Labelled photos from "Weedcottonberli", an image-classification folder in RituGaba/Weedcottonberli. The possible labels are: cotton, weed.

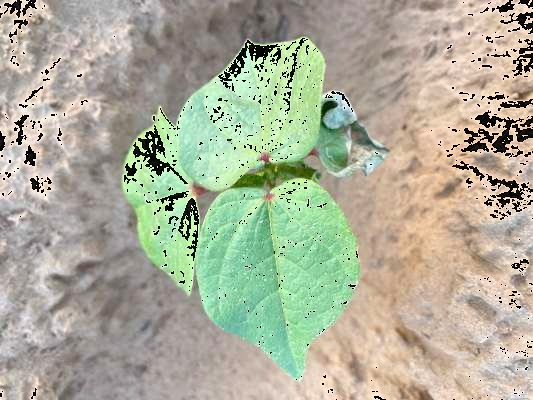
Label: cotton

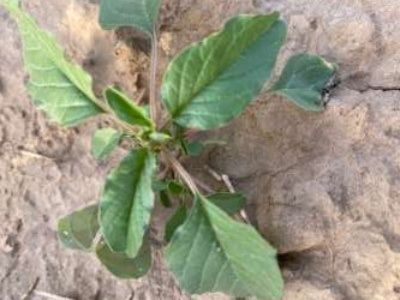
Label: weed

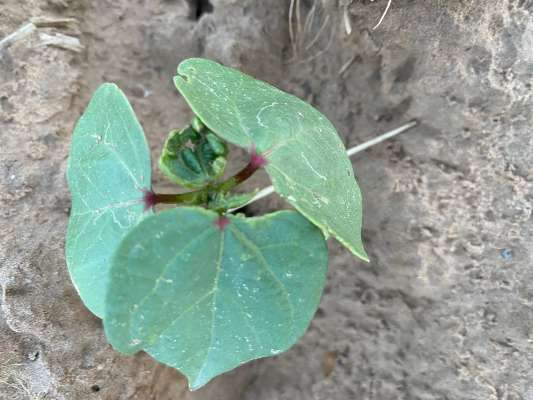
Label: cotton

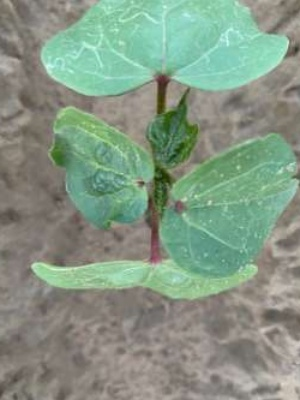
Label: cotton

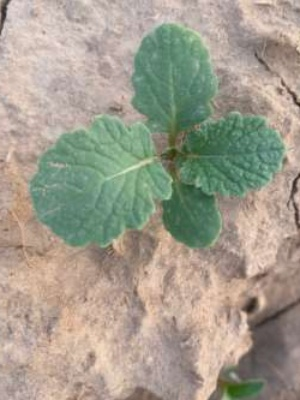
Label: weed

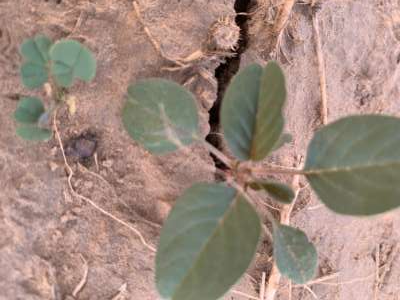
Label: weed
